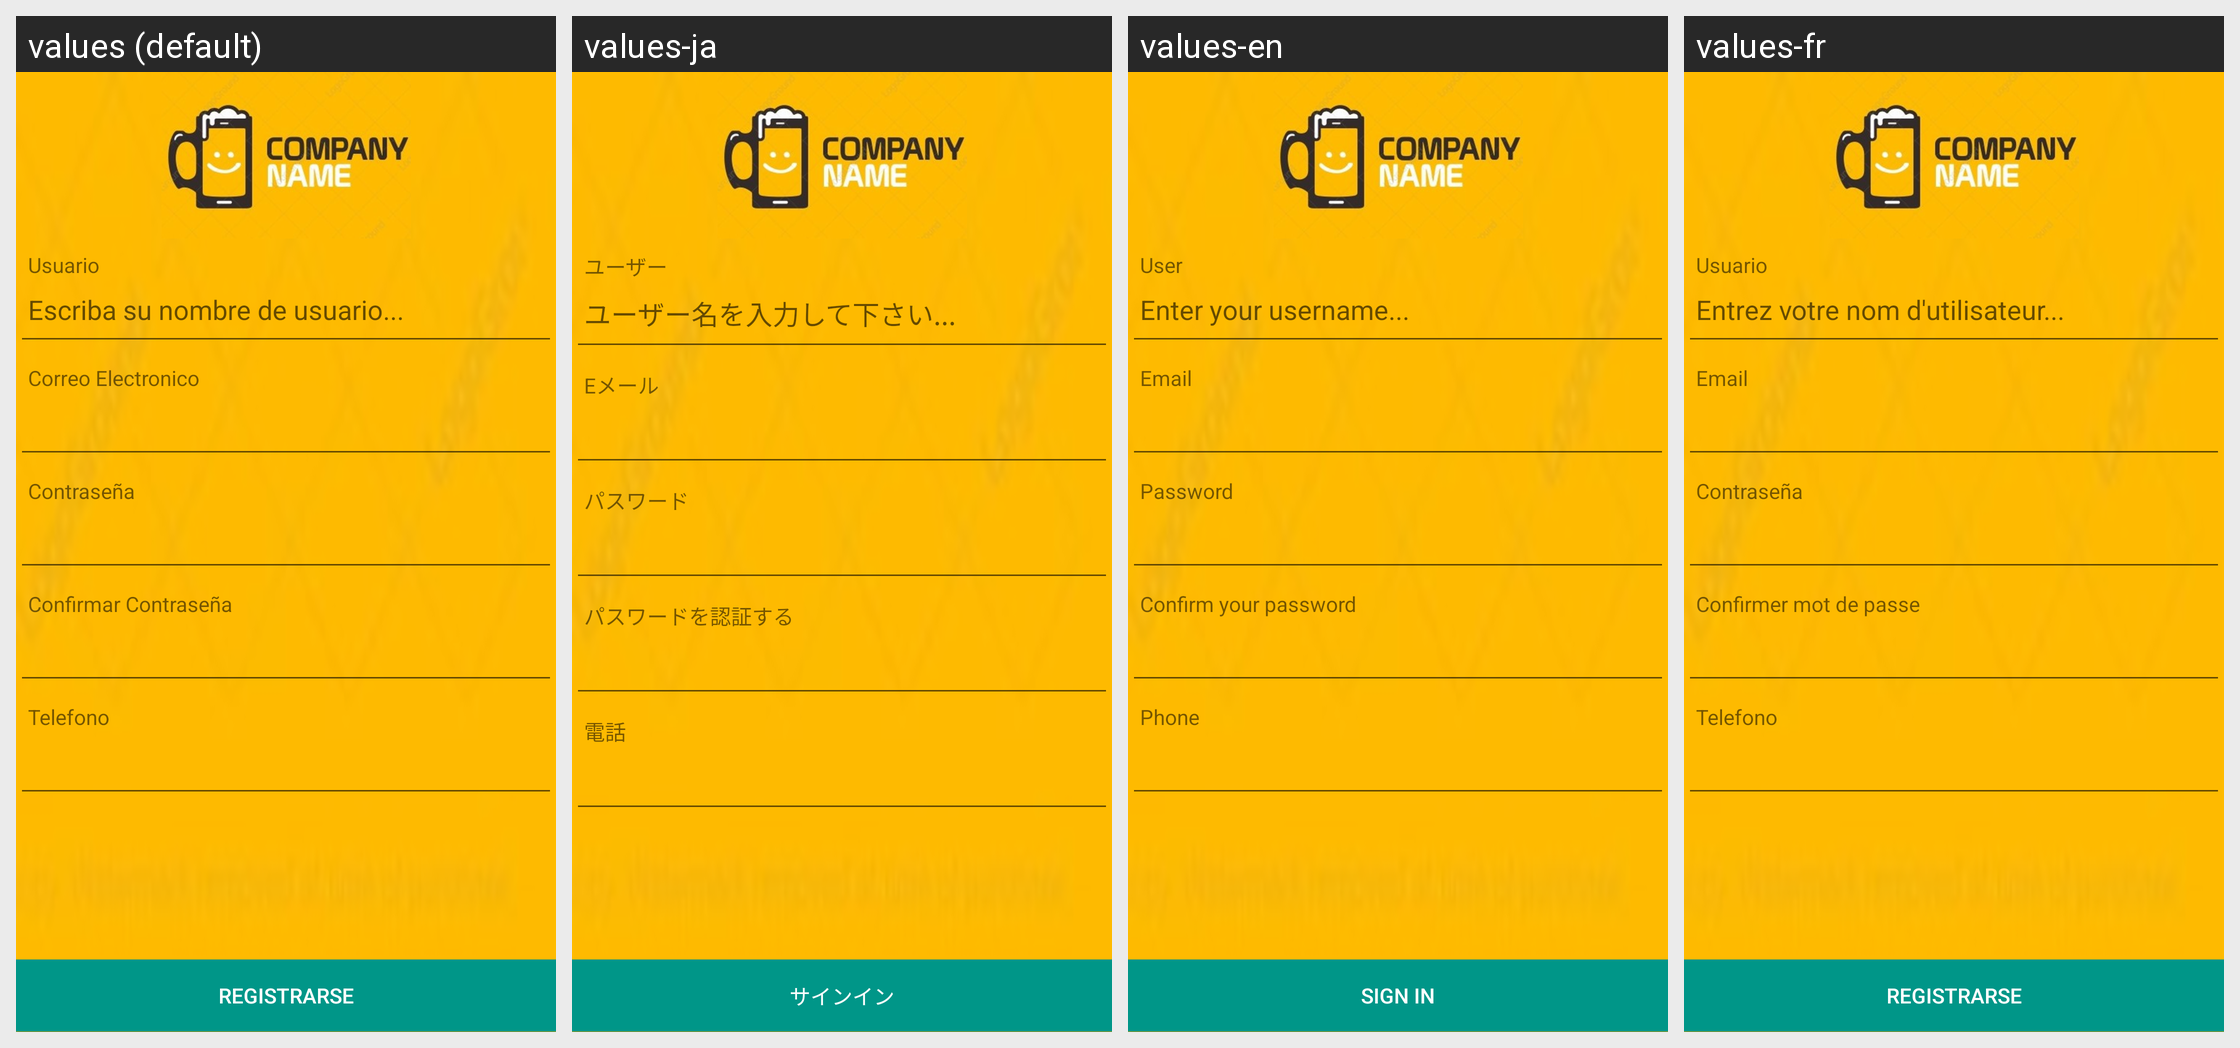

Translations of the strings shown on this Android screen, per locale in the grid:
Android screen res/layout/activity_registro.xml rendered under 4 locales, left to right: values (default), values-ja, values-en, values-fr. Device: Nexus 5 (rendered at 1080×1920; each locale shown at half size, 540×960, under a caption strip naming it); theme AppTheme.
Strings drawn on this screen, with the default value and each locale's value (text and hints the layout hard-codes, and strings that could not be matched under every locale, appear in the picture but are not listed):

usuario
  values: Usuario
  values-ja: ユーザー
  values-en: User
  values-fr: Usuario  [not translated; the default value is used]

escribaUsuario
  values: Escriba su nombre de usuario...
  values-ja: ユーザー名を入力して下さい...
  values-en: Enter your username...
  values-fr: Entrez votre nom d'utilisateur...

email
  values: Correo Electronico
  values-ja: Eメール
  values-en: Email
  values-fr: Email

contrasena
  values: Contraseña
  values-ja: パスワード
  values-en: Password
  values-fr: Contraseña  [not translated; the default value is used]

confirmarContrasena
  values: Confirmar Contraseña
  values-ja: パスワードを認証する
  values-en: Confirm your password
  values-fr: Confirmer mot de passe

telefono
  values: Telefono
  values-ja: 電話
  values-en: Phone
  values-fr: Telefono  [not translated; the default value is used]

registrarse
  values: Registrarse
  values-ja: サインイン
  values-en: Sign in
  values-fr: Registrarse  [not translated; the default value is used]
